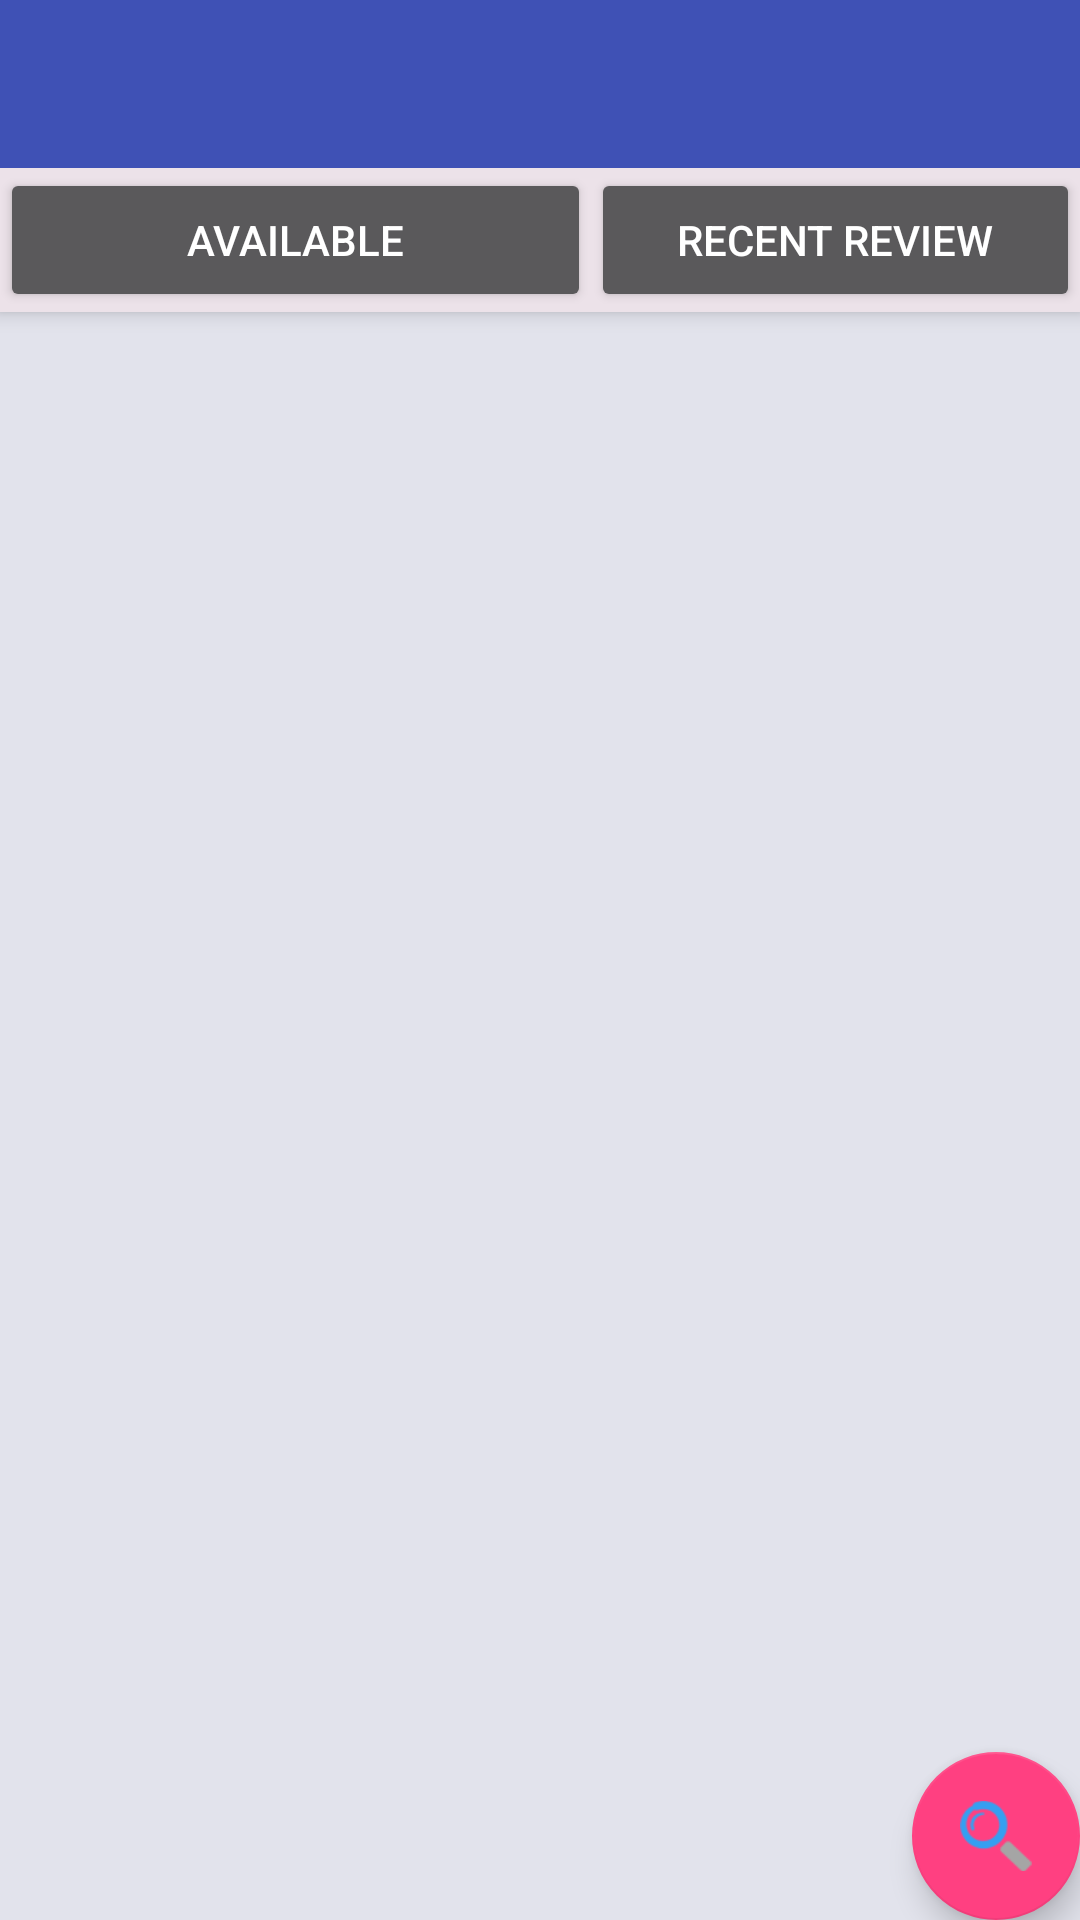

Write the Android layout XML for this screen, with the resource values it uses.
<!-- AndroidManifest.xml: application theme AppTheme -->
<!-- res/layout/activity_main_product.xml -->
<?xml version="1.0" encoding="utf-8"?>
<android.support.design.widget.CoordinatorLayout
    xmlns:android="http://schemas.android.com/apk/res/android"
    xmlns:app="http://schemas.android.com/apk/res-auto"
    xmlns:tools="http://schemas.android.com/tools"
    android:layout_width="match_parent"
    android:layout_height="match_parent"
    android:fitsSystemWindows="true"
    tools:context="com.example.automobileaccessoiores.automobileaccessoiores.MainProduct">

    <android.support.design.widget.AppBarLayout
        android:layout_width="match_parent"
        android:layout_height="wrap_content"
        android:theme="@style/AppTheme.AppBarOverlay"
       >

        <android.support.v7.widget.Toolbar
            android:id="@+id/toolbar"
            android:layout_width="match_parent"
            android:layout_height="?attr/actionBarSize"
            android:background="?attr/colorPrimary"
            app:popupTheme="@style/AppTheme.PopupOverlay"
            />

        <LinearLayout
            android:layout_width="match_parent"
            android:layout_height="match_parent"
            android:layout_weight="1"
            android:background="#ece2e9"
            android:orientation="horizontal">
            <Button
                android:id="@+id/btnAvailble"
                android:text="Available"
                android:layout_width="197dp"
                android:layout_height="wrap_content" />
            <Button
                android:id="@+id/btnAdd2"
                android:text="Recent Review"
                android:layout_width="match_parent"
                android:layout_height="wrap_content" />
        </LinearLayout>


    </android.support.design.widget.AppBarLayout>

    <include layout="@layout/content_main_product" />

    <android.support.design.widget.FloatingActionButton
        android:id="@+id/fab"
        android:layout_width="wrap_content"
        android:layout_height="wrap_content"
        android:layout_gravity="bottom|end"
        android:layout_margin="@dimen/fab_margin"
        android:src="@drawable/search" />

</android.support.design.widget.CoordinatorLayout>
<!-- res/layout/content_main_product.xml (included above) -->
<?xml version="1.0" encoding="utf-8"?>
<RelativeLayout xmlns:android="http://schemas.android.com/apk/res/android"
    xmlns:app="http://schemas.android.com/apk/res-auto"
    xmlns:tools="http://schemas.android.com/tools"
    android:layout_width="match_parent"
    android:layout_height="match_parent"
    app:layout_behavior="@string/appbar_scrolling_view_behavior"
    tools:context="com.example.automobileaccessoiores.automobileaccessoiores.MainProduct"
    tools:showIn="@layout/activity_main_product">
        <LinearLayout
            android:layout_width="match_parent"
            android:layout_height="match_parent"
            android:layout_weight="1"
            android:background="#e2e3ec">

            <ListView
                android:id="@+id/ProductList"
                android:text="@string/hello_world"
                android:layout_below="@+id/etSearch"
                android:layout_width="match_parent"
                android:layout_height="wrap_content" />
             </LinearLayout>
</RelativeLayout>
<!-- resources referenced by this layout -->
<resources>
  <!-- drawable search: png bitmap (drawable, 4224 bytes) -->
  <string name="hello_world">Automobile Accessoiores</string>
  <style name="AppTheme.AppBarOverlay" parent="ThemeOverlay.AppCompat.Dark.ActionBar" />
  <style name="AppTheme.PopupOverlay" parent="ThemeOverlay.AppCompat.Light" />
  <style name="AppTheme" parent="Theme.AppCompat.Light.DarkActionBar">
          
          <item name="colorPrimary">@color/colorPrimary</item>
          <item name="colorPrimaryDark">@color/colorPrimaryDark</item>
          <item name="colorAccent">@color/colorAccent</item>
      </style>
  <color name="colorPrimary">#3F51B5</color>
  <color name="colorPrimaryDark">#303F9F</color>
  <color name="colorAccent">#FF4081</color>
</resources>
